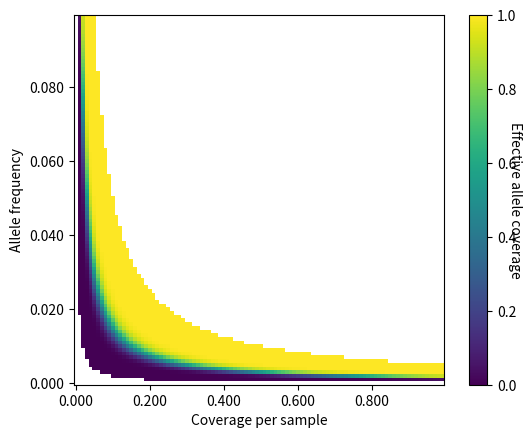

Write Python code to recreate this figure.
from scipy.stats import poisson
from matplotlib import pyplot
import matplotlib
from matplotlib.ticker import FuncFormatter
import numpy


def coverage_plot():
    sample_size = 10_000.0

    min_coverage = 0.0
    max_coverage = 1.0
    c_step_size = 0.01

    # Allele frequency
    min_frequency = 0.0
    max_frequency = 0.1
    f_step_size = 0.001

    # Coverage threshold which we arbitraily define as "bad"
    threshold = 100.0

    af_steps = int(round((max_frequency - min_frequency) / f_step_size))
    coverage_steps = int(round((max_coverage - min_coverage) / c_step_size))

    matrix = numpy.zeros([af_steps, coverage_steps])

    f_tick_labels = list()
    c_tick_labels = list()

    for j in range(0,coverage_steps):
        c = min_coverage + j*f_step_size
        c_tick_labels.append(str('%.3f' % c))

    for i in range(0,af_steps):
        f = min_frequency + i*f_step_size
        f_tick_labels.append(str('%.3f' % f))

        for j in range(0,coverage_steps):
            c = min_coverage + j*c_step_size

            matrix[i,j] = sample_size * f * c

    color_map = matplotlib.colormaps.get_cmap('viridis')
    color_map.set_over("white")
    color_map.set_under("white")

    pyplot.imshow(matrix, vmax=threshold, cmap=color_map, origin='lower')
    axes = pyplot.gca()

    axes.get_yaxis().set_major_formatter(FuncFormatter(lambda x, p: '%.3f' % (min_frequency + float(x)*f_step_size)))
    axes.get_xaxis().set_major_formatter(FuncFormatter(lambda x, p: '%.3f' % (min_coverage + float(x)*c_step_size)))

    cbar = pyplot.colorbar()
    cbar.ax.set_ylabel('Effective allele coverage', rotation=270)
    # pyplot.tight_layout()

    axes.set_ylabel("Allele frequency")
    axes.set_xlabel("Coverage per sample")

    pyplot.show()


def poisson_plot():
    sample_size = 10_000.0
    genome_length = 3_000_000_000.0
    read_length = 20_000.0
    sv_length = 10_000.0
    o = 1_000.0
    q = read_length - o

    min_coverage = 0.0
    max_coverage = 1.0
    c_step_size = 0.01

    # Allele frequency
    min_frequency = 0.0
    max_frequency = 0.1
    f_step_size = 0.001

    # Coverage threshold which we arbitraily define
    max_threshold = 1.0 - 1e-12
    min_threshold = 0.0 + 1e-12

    af_steps = int(round((max_frequency - min_frequency) / f_step_size))
    coverage_steps = int(round((max_coverage - min_coverage) / c_step_size))

    matrix = numpy.zeros([af_steps, coverage_steps])

    f_tick_labels = list()
    c_tick_labels = list()

    for j in range(0,coverage_steps):
        c = min_coverage + j*f_step_size
        c_tick_labels.append(str('%.3f' % c))

    for i in range(0,af_steps):
        f = min_frequency + i*c_step_size
        f_tick_labels.append(str('%.3f' % f))

        for j in range(0,coverage_steps):
            c = min_coverage + j*f_step_size

            n_reads = c * genome_length * sample_size / read_length
            mu = n_reads/(genome_length*sample_size) * (sv_length+q-o)*f*sample_size

            p = poisson.cdf(20, mu)

            matrix[i,j] = 1 - p

    color_map = matplotlib.colormaps.get_cmap('viridis')
    color_map.set_over("white")
    color_map.set_under("white")

    pyplot.imshow(matrix,
                  vmin=min_threshold,
                  vmax=max_threshold,
                  cmap=color_map,
                  origin='lower')

    axes = pyplot.gca()

    axes.get_yaxis().set_major_formatter(FuncFormatter(lambda x, p: '%.3f' % (min_frequency + float(x)*f_step_size)))
    axes.get_xaxis().set_major_formatter(FuncFormatter(lambda x, p: '%.3f' % (min_coverage + float(x)*c_step_size)))

    cbar = pyplot.colorbar()
    cbar.ax.set_ylabel('Effective allele coverage', rotation=270)
    # pyplot.tight_layout()

    axes.set_ylabel("Allele frequency")
    axes.set_xlabel("Coverage per sample")

    pyplot.show()


if __name__ == "__main__":
    # coverage_plot()
    poisson_plot()
